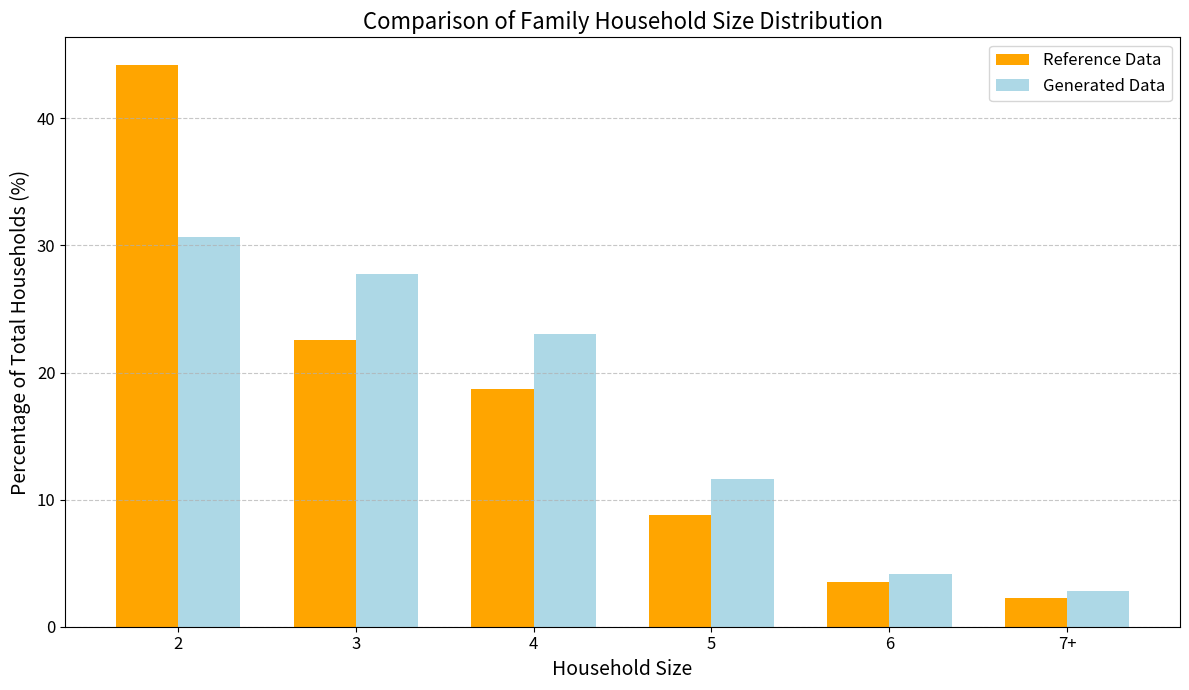
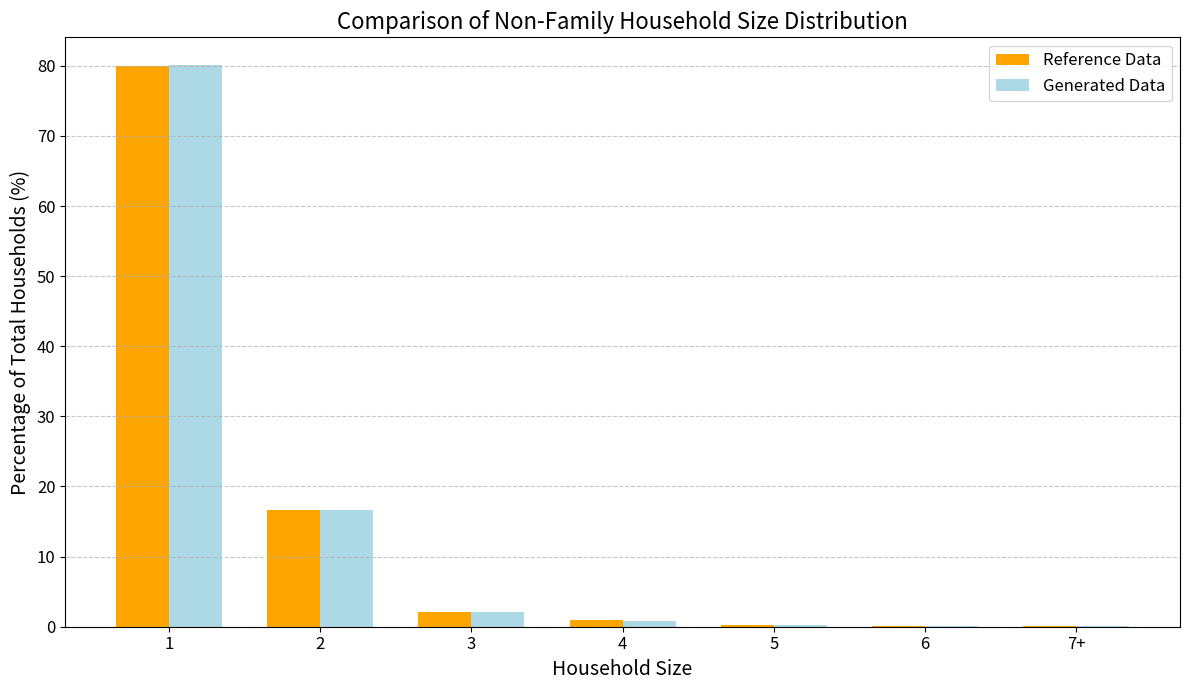

Here is the Python script that generated these plots, in order:
import random
import matplotlib.pyplot as plt
import numpy as np
from tqdm import tqdm
import time

'''
The idea is to generate the number of people in each of the 4 large categories (male/female children/adults) first so that the total population would be close to the actual distribution.

Then generate each household in a specific order based on the composition of the household.

Children are unique in that they cannot be alone in a household and can help us determine the age of the parents in the household.

1. We start by generating family households with 1 or 2 adults with children, using data on the number of children in households.
   Each household should subtract 2 or 1 adult and subtract the number of children from the population.
   This step should use up all the children in the population.

2. Family households without children
   Subtract 2 adults from the population.

3. Next, we generate non-family households (living alone and not living alone).
   Each household should subtract 1+ adult from the population.

Now the rest of the population consists of grandparents living with child/grandchild, other relatives, and some special cases.

4. Assign grandparents and other relatives to the existing family households.
   Add almost all of the remaining adults to a small portion of the households.

5. The remaining households are special cases.

5. Iterate through the generated households and refine the age to match the distribution.

This approach should not include any optimization and should be fast in generating the households.

'''

# '''
# Census population data:
# '''
# #s0101
# population_distribution =  {
#     "male_child": 11.12,
#     "male_adult": 38.37,
#     "female_child": 10.58,
#     "female_adult": 39.94
# },
#
#
# '''
# Census household data:
# '''
# # DP02 + B11001
# household_type_distribution = {
#     "family_households": 65.4,
#     "nonfamily_households": 34.6,
#     "with_children": 28.8,
# }
#
# avg_household_size = 2.49
#
# # https://www2.census.gov/programs-surveys/demo/tables/families/2023/cps-2023/taba3.xls
# children_distribution = {
#     "single_mother_child_distribution": {
#         "1": 0.435,
#         "2": 0.363,
#         "3": 0.141,
#         "4+": 0.062
#     },
#     "single_father_child_distribution": {
#         "1": 0.423,
#         "2": 0.375,
#         "3": 0.141,
#         "4+": 0.060
#     },
#     "two_parent_child_distribution": {
#         "1": 0.429,
#         "2": 0.369,
#         "3": 0.141,
#         "4+": 0.061
#     }
# }
# household_w_children_distribution = {
#     "married_couple_with_children": 0.6068,
#     "single_mother_with_children": 0.3345,
#     "single_father_with_children": 0.0587
# }
# parent_age_distribution = {
#     "married_couple_with_children": {
#         "15-24": 0.02,
#         "25-34": 0.25,
#         "35-44": 0.40,
#         "45-54": 0.25,
#         "55-64": 0.07,
#         "65+": 0.01
#     },
#     "single_mother_with_children": {
#         "15-24": 0.08,
#         "25-34": 0.30,
#         "35-44": 0.35,
#         "45-54": 0.20,
#         "55-64": 0.06,
#         "65+": 0.01
#     },
#     "single_father_with_children": {
#         "15-24": 0.03,
#         "25-34": 0.22,
#         "35-44": 0.38,
#         "45-54": 0.28,
#         "55-64": 0.08,
#         "65+": 0.01
#     }
# }
#
# # Added data for households with children aged 18-25
# married_couples_percentages = {
#     "with_children_18_25": 13.51,
#     "with_children_under_18": 73.16,
#     "without_children": 26.84
# }
#
# # B11001
# nonfamily_percentages = {
#     "living_alone": 28.8,
#     "not_living_alone": 5.8,
# }
# dp02 and dp05
# total population over 65: 59307056
# total households with 1+ over 65: 42291037
# 59307056 - 42291037 = 17016019
# 42291037 / 59307056 = 0.713 * 100 = 71.3%
# 17016019 / 59307056 = 0.287 * 100 = 28.7%


# 7.2% of U.S. Family Households Were Multigenerational in 2020
# https://www.census.gov/library/stories/2023/06/several-generations-under-one-roof.html


'''
Data Hierarchy:
'''

input_data = {
    "total_households": 10000,
    "avg_household_size": 2.49,
    "avg_family_size": 3.09,
    "pop_info": {
        "population_distribution": {
            "male_child": 11.12,
            "male_adult": 38.37,
            "female_child": 10.58,
            "female_adult": 39.94
        },
        "parent_age_distribution": {
            "married_couple_with_children": {
                "15-24": 2,
                "25-34": 25,
                "35-44": 40,
                "45-54": 25,
                "55-64": 7,
                "65+": 1
            },
            "single_mother_with_children": {
                "15-24": 8,
                "25-34": 30,
                "35-44": 35,
                "45-54": 20,
                "55-64": 6,
                "65+": 1
            },
            "single_father_with_children": {
                "15-24": 3,
                "25-34": 22,
                "35-44": 38,
                "45-54": 28,
                "55-64": 8,
                "65+": 1
            }
        },
        "married_couple_without_children_age_distribution": {
            "15-24": 5,
            "25-34": 20,
            "35-44": 20,
            "45-54": 25,
            "55-64": 20,
            "65+": 10
        }
    },
    "household_info": {
        "family_households": {
            "total_percentage": 65.4,
            "with_children_under_18": {
                "total_percentage": 28.8,
                "distribution": {
                    "married_couple_with_children": {
                        "total_percentage": 60.68,
                        "number_of_children": {
                            "1": 42.9,
                            "2": 36.9,
                            "3": 14.1,
                            "4+": 6.1
                        }
                    },
                    "single_mother_with_children": {
                        "total_percentage": 33.45,
                        "number_of_children": {
                            "1": 43.5,
                            "2": 36.3,
                            "3": 14.1,
                            "4+": 6.2
                        }
                    },
                    "single_father_with_children": {
                        "total_percentage": 5.87,
                        "number_of_children": {
                            "1": 42.3,
                            "2": 37.5,
                            "3": 14.1,
                            "4+": 6
                        }
                    }
                }
            },
            "with_over_65": {
                "total_percentage": 20.6,
                "multi_generational": 7.2,
            },
            "size_distribution": {  # b11016
                '2': 44.17,
                '3': 22.54,
                '4': 18.69,
                '5': 8.82,
                '6': 3.48,
                '7+': 2.29
            }
        },
        "nonfamily_households": {
            "total_percentage": 34.6,
            "living_alone": {
                "total_percentage": 28.8,
                "male_over_65": 4.0,
                "female_over_65": 7.7,
            },
            "not_living_alone": 5.8,
            "size_distribution": {
                '1': 80.02,
                '2': 16.62,
                '3': 2.08,
                '4': 0.89,
                '5': 0.25,
                '6': 0.08,
                '7+': 0.06
            }
            # b09016

        },
        "married_couples_percentages": {
            "with_children_18_25": 13.51,
            "with_children_under_18": 73.16,
            "without_children": 26.84
        },
        "with_1+_over_65": {
            "total_percentage": 32.2,
            "living_alone": 11.6,
            "with_family": 20.6
        },
    }
}

generational_gap = 30
generational_gap_std = 7

# Person class definition
class Person:
    _last_id = 0

    def __init__(self, age: int, sex: int, hh_id: int = None, position_in_hh: str = None, tags: dict = None,
                 cbg: int = None):
        """
        Initializes the Person class
        """
        self.id = Person._last_id
        Person._last_id += 1
        self.age = age
        self.sex = sex
        self.hh_id = hh_id
        self.tags = tags
        self.cbg = cbg
        self.position_in_hh = position_in_hh  # Added attribute

    def to_dict(self):
        return {
            "id": self.id,
            "age": self.age,
            "sex": "m" if self.sex == 0 else "f",
            "hh_id": self.hh_id,
            "position_in_hh": self.position_in_hh,
            "tags": self.tags,
            "cbg": self.cbg
        }


# Household class definition
class Household:
    _last_id = 0

    def __init__(self, population: list = [], type=None, cbg: int = None):
        """
        Initializes the Household class
        """
        self.id = Household._last_id
        Household._last_id += 1
        self.population = population
        self.cbg = cbg
        self.type = type

        # Assign household id to each person in the household
        for person in self.population:
            person.hh_id = self.id

    def to_dict(self):
        return {
            "id": self.id,
            "type": self.type,
            "population": [person.to_dict() for person in self.population],
            "cbg": self.cbg
        }


# Helper functions

def generate_number_of_children_4plus():
    """
    Generates a number of children 4 or more, with probabilities decreasing as the number increases.
    """
    number_of_children_options = [4, 5, 6, 7, 8]
    probabilities = [0.5, 0.25, 0.15, 0.07, 0.03]  # Adjusted probabilities
    probabilities = np.array(probabilities)
    probabilities = probabilities / probabilities.sum()  # Normalize
    number_of_children = np.random.choice(number_of_children_options, p=probabilities)
    return number_of_children


def generate_children_ages(parent_age, number_of_children, max_child_age=17, twin_probability=0.05):
    """
    Generates a list of children's ages based on parent's age and number of children.
    Ensures age difference of at least one year unless they are twins.
    """
    min_parental_age_at_birth = 15
    max_parental_age_at_birth = 50

    max_oldest_child_age = min(parent_age - min_parental_age_at_birth, max_child_age)
    min_oldest_child_age = max(parent_age - max_parental_age_at_birth, 0)

    if max_oldest_child_age < min_oldest_child_age:
        # Parent is too young; assign child age 0
        oldest_child_age = 0
    else:
        oldest_child_age = np.random.randint(min_oldest_child_age, max_oldest_child_age + 1)

    children_ages = [oldest_child_age]

    while len(children_ages) < number_of_children:
        # Check if twins should be added
        if np.random.random() < twin_probability:
            children_ages.append(children_ages[-1])  # Add a twin
        else:
            # Ensure at least one year age gap
            new_age = children_ages[-1] - np.random.randint(1, 4)
            if new_age < 0:
                new_age = 0
            children_ages.append(new_age)

    # Ensure all ages are between 0 and max_child_age
    children_ages = [max(min(age, max_child_age), 0) for age in children_ages]

    # Shuffle the ages to avoid ordering from oldest to youngest
    np.random.shuffle(children_ages)

    return children_ages


def get_people_distribution(total_population):
    population_distribution = input_data["pop_info"]["population_distribution"]
    total_percentage = sum(population_distribution.values())

    return {
        "male_child": int(total_population * population_distribution["male_child"] / total_percentage),
        "male_adult": int(total_population * population_distribution["male_adult"] / total_percentage),
        "female_child": int(total_population * population_distribution["female_child"] / total_percentage),
        "female_adult": int(total_population * population_distribution["female_adult"] / total_percentage),
    }


def print_all_households(households):
    for household in households:
        print("Household ID:", household.id)
        for person in household.population:
            print(person.to_dict())
        print("**********************************************\n")


def print_all_people(people):
    for person in people:
        print(person.to_dict())
        print("**********************************************\n")


# Function to generate households with children under 18
def generate_households_with_children_under_18(number_of_households_with_children, distribution_with_children,
                                               parent_age_distribution, age_ranges, people_counts, households, people):
    # Generate married couple households with children under 18
    num_married_couple_with_children = int(
        number_of_households_with_children * (
                distribution_with_children["married_couple_with_children"]["total_percentage"] / 100)
    )

    num_single_mother_with_children = int(
        number_of_households_with_children * (
                distribution_with_children["single_mother_with_children"]["total_percentage"] / 100)
    )

    num_single_father_with_children = int(
        number_of_households_with_children * (
                distribution_with_children["single_father_with_children"]["total_percentage"] / 100)
    )

    # Generate married couple households with children under 18
    num_married_couple_generated = 0

    # Added progress bar here
    for _ in tqdm(range(num_married_couple_with_children), desc="Generating married couples with children"):
        # Determine number of children
        num_children_dist = distribution_with_children["married_couple_with_children"]["number_of_children"]
        prob = [
            num_children_dist["1"],
            num_children_dist["2"],
            num_children_dist["3"],
            num_children_dist["4+"]
        ]
        prob = np.array(prob)
        prob = prob / prob.sum()  # Normalize

        num_child = np.random.choice(
            ['1', '2', '3', '4+'],
            p=prob
        )

        if num_child == '4+':
            number_of_children = generate_number_of_children_4plus()
        else:
            number_of_children = int(num_child)

        # Assign age group to parents
        age_group_probabilities = np.array(list(parent_age_distribution["married_couple_with_children"].values()))
        age_group_probabilities = age_group_probabilities / age_group_probabilities.sum()  # Normalize

        age_group = np.random.choice(
            list(parent_age_distribution["married_couple_with_children"].keys()),
            p=age_group_probabilities
        )
        age_range = age_ranges[age_group]

        # Assign ages to parents
        parent1_age = np.random.randint(age_range[0], age_range[1] + 1)
        parent2_age = np.random.randint(age_range[0], age_range[1] + 1)

        # Create parent Person objects with position_in_hh
        parent1 = Person(age=parent1_age, sex=0, position_in_hh='parent')  # Male
        parent2 = Person(age=parent2_age, sex=1, position_in_hh='parent')  # Female

        # Decrement counts
        people_counts["male_adult"] -= 1
        people_counts["female_adult"] -= 1

        household_population = [parent1, parent2]

        # Generate children's ages (up to 17)
        children_ages = generate_children_ages(min(parent1_age, parent2_age), number_of_children, max_child_age=17)

        for child_age in children_ages:
            total_children_remaining = people_counts["male_child"] + people_counts["female_child"]

            male_child_prob = people_counts["male_child"] / total_children_remaining if total_children_remaining > 0 \
                else (0.5 * input_data["pop_info"]["population_distribution"]["male_child"]
                      / input_data["pop_info"]["population_distribution"]["female_child"])

            child_sex = np.random.choice([0, 1], p=[male_child_prob, 1 - male_child_prob])
            child = Person(age=child_age, sex=child_sex, position_in_hh='child')
            if child_sex == 0:
                people_counts["male_child"] -= 1
            else:
                people_counts["female_child"] -= 1
            household_population.append(child)

        # Create Household
        household = Household(population=household_population, type="family")
        households.append(household)
        people.extend(household_population)
        num_married_couple_generated += 1
    # Return the number of married couples generated
    return num_married_couple_generated, num_single_mother_with_children, num_single_father_with_children


# Function to generate single parent households with children under 18
def generate_single_parent_households_with_children(num_single_mother_with_children, num_single_father_with_children,
                                                    distribution_with_children, parent_age_distribution, age_ranges,
                                                    people_counts, households, people):
    # Generate single mother households with children under 18
    for _ in tqdm(range(num_single_mother_with_children), desc="Generating single mothers with children"):
        num_children_dist = distribution_with_children["single_mother_with_children"]["number_of_children"]
        prob = [
            num_children_dist["1"],
            num_children_dist["2"],
            num_children_dist["3"],
            num_children_dist["4+"]
        ]
        prob = np.array(prob)
        prob = prob / prob.sum()  # Normalize

        num_child = np.random.choice(
            ['1', '2', '3', '4+'],
            p=prob
        )

        if num_child == '4+':
            number_of_children = generate_number_of_children_4plus()
        else:
            number_of_children = int(num_child)

        age_group_probabilities = np.array(list(parent_age_distribution["single_mother_with_children"].values()))
        age_group_probabilities = age_group_probabilities / age_group_probabilities.sum()  # Normalize

        age_group = np.random.choice(
            list(parent_age_distribution["single_mother_with_children"].keys()),
            p=age_group_probabilities
        )
        age_range = age_ranges[age_group]
        mother_age = np.random.randint(age_range[0], age_range[1] + 1)

        mother = Person(age=mother_age, sex=1, position_in_hh='parent')  # Female
        people_counts["female_adult"] -= 1
        household_population = [mother]

        # Generate children's ages (up to 17)
        children_ages = generate_children_ages(mother_age, number_of_children, max_child_age=17)

        for child_age in children_ages:
            total_children_remaining = people_counts["male_child"] + people_counts["female_child"]
            male_child_prob = people_counts["male_child"] / total_children_remaining if total_children_remaining > 0 \
                else (0.5 * input_data["pop_info"]["population_distribution"]["male_child"]
                      / input_data["pop_info"]["population_distribution"]["female_child"])
            child_sex = np.random.choice([0, 1], p=[male_child_prob, 1 - male_child_prob])
            child = Person(age=child_age, sex=child_sex, position_in_hh='child')
            if child_sex == 0:
                people_counts["male_child"] -= 1
            else:
                people_counts["female_child"] -= 1
            household_population.append(child)

        household = Household(population=household_population, type="family")
        households.append(household)
        people.extend(household_population)

    # Generate single father households with children under 18
    for _ in tqdm(range(num_single_father_with_children), desc="Generating single fathers with children"):
        num_children_dist = distribution_with_children["single_father_with_children"]["number_of_children"]
        prob = [
            num_children_dist["1"],
            num_children_dist["2"],
            num_children_dist["3"],
            num_children_dist["4+"]
        ]
        prob = np.array(prob)
        prob = prob / prob.sum()  # Normalize

        num_child = np.random.choice(
            ['1', '2', '3', '4+'],
            p=prob
        )

        if num_child == '4+':
            number_of_children = generate_number_of_children_4plus()
        else:
            number_of_children = int(num_child)

        age_group_probabilities = np.array(list(parent_age_distribution["single_father_with_children"].values()))
        age_group_probabilities = age_group_probabilities / age_group_probabilities.sum()  # Normalize

        age_group = np.random.choice(
            list(parent_age_distribution["single_father_with_children"].keys()),
            p=age_group_probabilities
        )
        age_range = age_ranges[age_group]
        father_age = np.random.randint(age_range[0], age_range[1] + 1)

        father = Person(age=father_age, sex=0, position_in_hh='parent')  # Male
        people_counts["male_adult"] -= 1
        household_population = [father]

        # Generate children's ages (up to 17)
        children_ages = generate_children_ages(father_age, number_of_children, max_child_age=17)

        for child_age in children_ages:
            total_children_remaining = people_counts["male_child"] + people_counts["female_child"]
            male_child_prob = people_counts["male_child"] / total_children_remaining if total_children_remaining > 0 \
                else (0.5 * input_data["pop_info"]["population_distribution"]["male_child"]
                      / input_data["pop_info"]["population_distribution"]["female_child"])
            child_sex = np.random.choice([0, 1], p=[male_child_prob, 1 - male_child_prob])
            child = Person(age=child_age, sex=child_sex, position_in_hh='child')
            if child_sex == 0:
                people_counts["male_child"] -= 1
            else:
                people_counts["female_child"] -= 1
            household_population.append(child)

        household = Household(population=household_population, type="family")
        households.append(household)
        people.extend(household_population)


# Function to generate family households without children
def generate_family_households_without_children(num_married_couple_without_children,
                                                married_couple_without_children_age_distribution, age_ranges,
                                                people_counts, households, people):
    # Generate married couple households without children
    for _ in tqdm(range(num_married_couple_without_children), desc="Generating married couples without children"):
        # Assign age group to partners
        age_group_probabilities = np.array(list(married_couple_without_children_age_distribution.values()))
        age_group_probabilities = age_group_probabilities / age_group_probabilities.sum()  # Normalize

        age_group = np.random.choice(
            list(married_couple_without_children_age_distribution.keys()),
            p=age_group_probabilities
        )
        age_range = age_ranges[age_group]

        # Assign ages to partners
        partner1_age = np.random.randint(age_range[0], age_range[1] + 1)
        partner2_age = np.random.randint(age_range[0], age_range[1] + 1)

        # Create partner Person objects with position_in_hh
        partner1 = Person(age=partner1_age, sex=0, position_in_hh='partner')  # Male
        partner2 = Person(age=partner2_age, sex=1, position_in_hh='partner')  # Female

        # Decrement counts
        people_counts["male_adult"] -= 1
        people_counts["female_adult"] -= 1

        household_population = [partner1, partner2]

        # Create Household
        household = Household(population=household_population, type="family")
        households.append(household)
        people.extend(household_population)


# Function to add grandparents to households
def add_grandparents_to_households(num_multi_generational_households, households, people_counts, people):
    family_households_with_children = [
        hh for hh in households
        if any(person.position_in_hh == 'child' and person.age < 18 for person in hh.population)
    ]

    selected_households = random.sample(
        family_households_with_children,
        k=min(num_multi_generational_households, len(family_households_with_children))
    )

    # Added progress bar here
    for household in tqdm(selected_households, desc="Adding grandparents to households"):
        # Determine the number of grandparents (1 or 2)
        num_grandparents = np.random.randint(1, 3)

        parent_ages = [person.age for person in household.population if person.position_in_hh == 'parent']
        if not parent_ages:
            print("ERROR: No parents found in household")
            continue

        youngest_parent_age = min(parent_ages)

        for _ in range(num_grandparents):
            # Determine grandparent's sex based on population distribution
            male_grandparent_prob = people_counts["male_adult"] / (
                    people_counts["male_adult"] + people_counts["female_adult"]
            )
            grandparent_sex = np.random.choice([0, 1], p=[male_grandparent_prob, 1 - male_grandparent_prob])

            # Calculate grandparent's age (parent's age + generational gap)
            grandparent_generational_gap = np.random.normal(30, 7)
            grandparent_generational_gap = int(max(18, min(45, grandparent_generational_gap)))  # cap
            grandparent_age = youngest_parent_age + grandparent_generational_gap

            # Create the grandparent
            grandparent = Person(age=grandparent_age, sex=grandparent_sex, position_in_hh='grandparent')

            # Update the people counts
            if grandparent_sex == 0:
                people_counts["male_adult"] -= 1
            else:
                people_counts["female_adult"] -= 1

            # Add the grandparent to the household
            household.population.append(grandparent)

            # add the grandparent to the people list
            people.append(grandparent)


# Function to generate remaining family households
def generate_remaining_family_households(remaining_family_households, input_data, age_ranges, people_counts, households, people):
    def gen_placeholder_household(count, hh_size, households, people):
        if count <= 0:
            return
        for _ in tqdm(range(count), desc=f"Generating family households of size {hh_size}"):
            population = []
            for _ in range(hh_size):
                age = np.random.randint(18, 90)  # Adjust to match age distribution if needed
                total_people_remaining = people_counts["male_adult"] + people_counts["female_adult"]
                male_prob = people_counts["male_adult"] / total_people_remaining if total_people_remaining > 0 else 0.5
                sex = np.random.choice([0, 1], p=[male_prob, 1 - male_prob])
                p = Person(age=age, sex=sex, position_in_hh="family_member")
                # Update people counts
                if sex == 0:
                    people_counts["male_adult"] -= 1
                else:
                    people_counts["female_adult"] -= 1

                population.append(p)
            h = Household(population=population, type="family")
            households.append(h)
            people.extend(population)

    def get_hh_size_count(total_family_households):
        size_distribution = input_data["household_info"]["family_households"]["size_distribution"]
        size_counts = {}
        for k, v in size_distribution.items():
            size_counts[k] = int(v * total_family_households / 100)
        return size_counts

    household_sizes = ["2", "3", "4", "5", "6", "7+"]

    # Get target counts for each household size
    target_household_size_counts = get_hh_size_count(total_family_households=remaining_family_households)

    # Initialize counts for generated data
    generated_household_size_counts = {size: 0 for size in household_sizes}
    for household in households:
        if household.type == "family":
            size = len(household.population)
            if size >= 7:
                generated_household_size_counts["7+"] += 1
            else:
                generated_household_size_counts[str(size)] += 1

    # Calculate remaining households needed for each size
    remaining_household_size_counts = {k: target_household_size_counts[k] - generated_household_size_counts.get(k, 0)
                                       for k in household_sizes}

    # Handle negative counts by redistributing
    total_negative = sum(-v for v in remaining_household_size_counts.values() if v < 0)
    if total_negative > 0:
        positive_sizes = [k for k, v in remaining_household_size_counts.items() if v > 0]
        total_positive = sum(remaining_household_size_counts[k] for k in positive_sizes)
        for k in positive_sizes:
            reduction = int((remaining_household_size_counts[k] / total_positive) * total_negative)
            remaining_household_size_counts[k] -= reduction

    # Generate households for each size
    for size, count in remaining_household_size_counts.items():
        hh_size = int(size) if size != "7+" else 7
        if count <= 0:
            continue
        gen_placeholder_household(count, hh_size, households, people)


# Function to generate non-family households
def generate_nonfamily_households(total_households, nonfamily_households, input_data, age_ranges, people_counts, households, people):
    living_alone = input_data["household_info"]["nonfamily_households"]["living_alone"]
    nonfamily_size_distribution = input_data["household_info"]["nonfamily_households"]["size_distribution"]
    hh_type = "nonfamily"

    # Correctly calculate the number of living alone households
    total_living_alone = int(nonfamily_households * (nonfamily_size_distribution['1'] / 100))
    male_over_65_living_alone = int(total_living_alone * (living_alone["male_over_65"] / living_alone["total_percentage"]))
    female_over_65_living_alone = int(total_living_alone * (living_alone["female_over_65"] / living_alone["total_percentage"]))
    other_living_alone = total_living_alone - male_over_65_living_alone - female_over_65_living_alone

    # Generate male single-person households over 65
    for _ in tqdm(range(male_over_65_living_alone), desc="Generating male 65+ living alone"):
        p = Person(age=np.random.randint(65, 90), sex=0, position_in_hh="alone")
        people.append(p)
        people_counts["male_adult"] -= 1
        h = Household(population=[p], type=hh_type)
        households.append(h)

    # Generate female single-person households over 65
    for _ in tqdm(range(female_over_65_living_alone), desc="Generating female 65+ living alone"):
        p = Person(age=np.random.randint(65, 90), sex=1, position_in_hh="alone")
        people.append(p)
        people_counts["female_adult"] -= 1
        h = Household(population=[p], type=hh_type)
        households.append(h)

    # Generate single-person households aged 18-64
    for _ in tqdm(range(other_living_alone), desc="Generating others living alone (18-64)"):
        age = np.random.randint(18, 65)
        total_people_remaining = people_counts["male_adult"] + people_counts["female_adult"]
        male_prob = people_counts["male_adult"] / total_people_remaining if total_people_remaining > 0 else 0.5
        sex = np.random.choice([0, 1], p=[male_prob, 1 - male_prob])
        p = Person(age=age, sex=sex, position_in_hh="alone")
        people.append(p)
        if p.sex == 0:
            people_counts["male_adult"] -= 1
        else:
            people_counts["female_adult"] -= 1
        h = Household(population=[p], type=hh_type)
        households.append(h)

    # Generate remaining nonfamily households (sizes >=2)
    total_non_living_alone_nonfamily_households = nonfamily_households - total_living_alone

    # Adjust size distribution excluding size '1'
    adjusted_size_distribution = {k: v for k, v in nonfamily_size_distribution.items() if k != '1'}
    total_percentage = sum(adjusted_size_distribution.values())
    adjusted_size_distribution = {k: (v / total_percentage) * 100 for k, v in adjusted_size_distribution.items()}

    # Calculate the number of households needed for each size
    nonfamily_households_needed_by_size = {
        k: int(total_non_living_alone_nonfamily_households * (v / 100))
        for k, v in adjusted_size_distribution.items()
    }

    # Handle negative counts by redistributing
    total_negative = sum(-v for v in nonfamily_households_needed_by_size.values() if v < 0)
    if total_negative > 0:
        positive_sizes = [k for k, v in nonfamily_households_needed_by_size.items() if v > 0]
        total_positive = sum(nonfamily_households_needed_by_size[k] for k in positive_sizes)
        for k in positive_sizes:
            reduction = int((nonfamily_households_needed_by_size[k] / total_positive) * total_negative)
            nonfamily_households_needed_by_size[k] -= reduction

    # Generate households for each size
    for size, count in nonfamily_households_needed_by_size.items():
        size_int = int(size) if size != "7+" else 7
        if count <= 0:
            continue
        for _ in tqdm(range(count), desc=f"Generating nonfamily households of size {size}"):
            population = []
            for _ in range(size_int):
                age = np.random.randint(18, 90)
                total_people_remaining = people_counts["male_adult"] + people_counts["female_adult"]
                male_prob = people_counts["male_adult"] / total_people_remaining if total_people_remaining > 0 else 0.5
                sex = np.random.choice([0, 1], p=[male_prob, 1 - male_prob])
                p = Person(age=age, sex=sex, position_in_hh="nonfamily_member")
                people.append(p)
                if p.sex == 0:
                    people_counts["male_adult"] -= 1
                else:
                    people_counts["female_adult"] -= 1
                population.append(p)
            h = Household(population=population, type="nonfamily")
            households.append(h)

    return households, people



# Main function to generate households
def gen_households(total_households, total_population):
    # Initialize people distribution
    people_counts = get_people_distribution(total_population)
    print("Initial People Counts:", people_counts)

    # Initialize lists to store people and households
    people = []
    households = []

    # Define age ranges
    age_ranges = {
        "15-24": (15, 24),
        "25-34": (25, 34),
        "35-44": (35, 44),
        "45-54": (45, 54),
        "55-64": (55, 64),
        "65+": (65, 90)
    }

    ######################################################################################################
    # Part 1: Generate households with children under 18
    ######################################################################################################
    household_info = input_data["household_info"]
    family_households_info = household_info["family_households"]
    with_children_under_18_info = family_households_info["with_children_under_18"]
    total_percentage_with_children_under_18 = with_children_under_18_info["total_percentage"] / 100

    number_of_households_with_children = int(total_households * total_percentage_with_children_under_18)

    distribution_with_children = with_children_under_18_info["distribution"]

    parent_age_distribution = input_data["pop_info"]["parent_age_distribution"]

    # Generate households with children under 18
    num_married_couple_generated, num_single_mother_with_children, num_single_father_with_children = generate_households_with_children_under_18(
        number_of_households_with_children,
        distribution_with_children,
        parent_age_distribution,
        age_ranges,
        people_counts,
        households,
        people
    )

    # Married couples percentages
    married_couples_percentages = household_info["married_couples_percentages"]

    # Update total number of married couples
    total_number_of_married_couples = int(
        num_married_couple_generated / (married_couples_percentages["with_children_under_18"] / 100))

    ######################################################################################################
    # Generating single parent households
    ######################################################################################################
    generate_single_parent_households_with_children(
        num_single_mother_with_children,
        num_single_father_with_children,
        distribution_with_children,
        parent_age_distribution,
        age_ranges,
        people_counts,
        households,
        people
    )

    ######################################################################################################
    # Part 2: Generate family households without children
    ######################################################################################################
    total_family_households = int(total_households * (family_households_info["total_percentage"] / 100))
    total_family_households_generated_with_children = (
            num_married_couple_generated +
            num_single_mother_with_children +
            num_single_father_with_children)
    number_of_family_households_without_children = total_family_households - total_family_households_generated_with_children

    # Number of married couples without children
    num_married_couple_without_children = int(
        total_number_of_married_couples * (married_couples_percentages["without_children"] / 100))
    num_married_couple_without_children = min(num_married_couple_without_children,
                                              number_of_family_households_without_children)

    married_couple_without_children_age_distribution = input_data["pop_info"][
        "married_couple_without_children_age_distribution"]

    # Generate married couple households without children
    generate_family_households_without_children(
        num_married_couple_without_children,
        married_couple_without_children_age_distribution,
        age_ranges,
        people_counts,
        households,
        people
    )

    # Update total family households generated
    total_family_households_generated = len([hh for hh in households if hh.type == "family"])
    remaining_family_households = total_family_households - total_family_households_generated

    ######################################################################################################
    # Add grandparents to family households with children to make them multi-generational
    ######################################################################################################
    num_multi_generational_households = int(
        total_family_households * (family_households_info["with_over_65"]["multi_generational"] / 100))

    add_grandparents_to_households(
        num_multi_generational_households,
        households,
        people_counts,
        people
    )

    ######################################################################################################
    # Generate remaining family households
    ######################################################################################################
    generate_remaining_family_households(
        remaining_family_households,
        input_data,
        age_ranges,
        people_counts,
        households,
        people
    )

    total_family_households_generated = len([hh for hh in households if hh.type == "family"])

    ######################################################################################################
    # Part 3: Generate non-family households
    ######################################################################################################
    nonfamily_households = total_households - total_family_households_generated
    households, people = generate_nonfamily_households(
        total_households,
        nonfamily_households,
        input_data,
        age_ranges,
        people_counts,
        households,
        people
    )

    print("Final People Counts:", people_counts)

    # Calculate people off by percentage
    people_off_by_percentage = {k: round((v / total_population * 100), 2) for k, v in people_counts.items()}
    print("People off by percentage:", people_off_by_percentage)

    return households, people




######################################################################################################
# Data validation
######################################################################################################

def plot_household_size_distribution(generated_data, reference_data, household_sizes, title):
    """
    Function to plot household size distribution.
    :param generated_data: Dictionary of generated household size percentages.
    :param reference_data: List of reference household size percentages.
    :param household_sizes: List of household size categories (e.g., ["1", "2", "3", ...]).
    :param title: Title for the plot.
    """
    plt.figure(figsize=(12, 7))
    bar_width = 0.35
    x_indices = range(len(household_sizes))

    # Plot reference data (left)
    plt.bar(x_indices,
            reference_data,
            width=bar_width, color='orange', label='Reference Data')

    # Plot generated data (right)
    plt.bar([x + bar_width for x in x_indices],
            [generated_data[size] for size in household_sizes],
            width=bar_width, color='lightblue', label='Generated Data')

    # Add titles and labels
    plt.title(f"Comparison of {title} Household Size Distribution", fontsize=16)
    plt.xlabel("Household Size", fontsize=14)
    plt.ylabel("Percentage of Total Households (%)", fontsize=14)
    plt.xticks([x + bar_width / 2 for x in x_indices], household_sizes, fontsize=12)
    plt.yticks(fontsize=12)
    plt.legend(fontsize=12)
    plt.grid(axis='y', linestyle='--', alpha=0.7)
    plt.tight_layout()
    plt.show()


def visualize_hh_size(hh):
    # Plot family household size distribution
    family_household_size_distribution = input_data["household_info"]["family_households"]["size_distribution"]
    family_household_sizes = ["2", "3", "4", "5", "6", "7+"]
    family_household_size_counts = {size: 0 for size in family_household_sizes}
    for household in hh:
        if household.type == "family":
            size = len(household.population)
            if size >= 7:
                family_household_size_counts["7+"] += 1
            else:
                family_household_size_counts[str(size)] += 1
    total_family_households_generated = sum(family_household_size_counts.values())
    family_household_size_percentages = {
        size: (count / total_family_households_generated) * 100
        for size, count in family_household_size_counts.items()
    }
    plot_household_size_distribution(
        family_household_size_percentages,
        [family_household_size_distribution[size] for size in family_household_sizes],
        family_household_sizes,
        "Family"
    )

    # Plot non-family household size distribution
    nonfamily_household_size_distribution = input_data["household_info"]["nonfamily_households"]["size_distribution"]
    nonfamily_household_sizes = ["1", "2", "3", "4", "5", "6", "7+"]
    nonfamily_household_size_counts = {size: 0 for size in nonfamily_household_sizes}
    for household in hh:
        if household.type == "nonfamily":
            size = len(household.population)
            if size >= 7:
                nonfamily_household_size_counts["7+"] += 1
            else:
                nonfamily_household_size_counts[str(size)] += 1
    total_nonfamily_households_generated = sum(nonfamily_household_size_counts.values())
    nonfamily_household_size_percentages = {
        size: (count / total_nonfamily_households_generated) * 100
        for size, count in nonfamily_household_size_counts.items()
    }
    plot_household_size_distribution(
        nonfamily_household_size_percentages,
        [nonfamily_household_size_distribution[size] for size in nonfamily_household_sizes],
        nonfamily_household_sizes,
        "Non-Family"
    )


if __name__ == "__main__":
    start_time = time.time()
    total_households = input_data["total_households"]
    avg_household_size = input_data["avg_household_size"]
    total_population = int(total_households * avg_household_size)


    hh, people = gen_households(total_households, total_population)
    finalize_time = time.time()
    print("Time taken to generate all households:", finalize_time - start_time, "seconds")
    print("Total population generated:", len(people))
    visualize_hh_size(hh)

    print("family households:", len([household for household in hh if household.type == "family"]))
    print("nonfamily households:", len([household for household in hh if household.type == "nonfamily"]))
    print("Total households generated:", len(hh))
